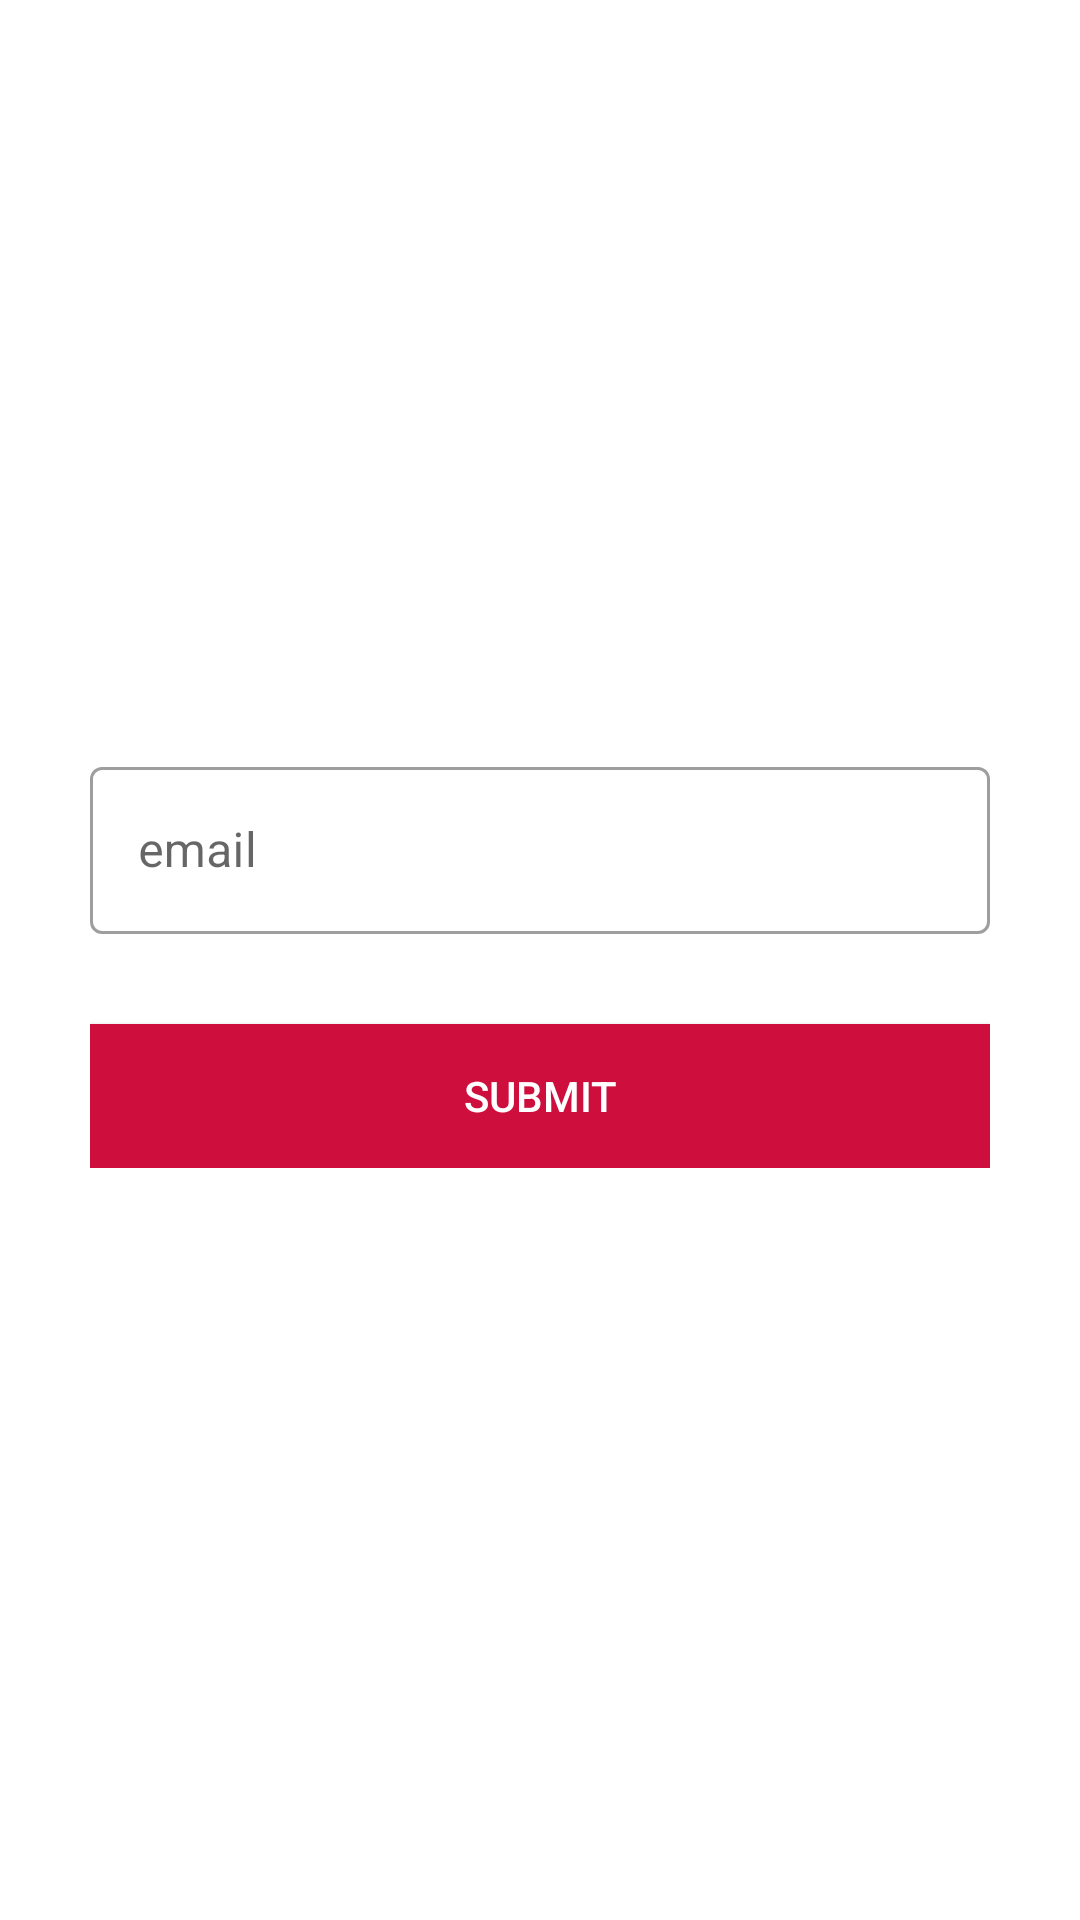

Reconstruct the res/layout file that produces this screen, plus the resources it refers to.
<!-- AndroidManifest.xml: application theme AppTheme -->
<!-- res/layout/fragment_forget_password.xml -->
<?xml version="1.0" encoding="utf-8"?>
<RelativeLayout android:layout_width="match_parent"
    android:layout_height="match_parent"
    xmlns:android="http://schemas.android.com/apk/res/android">

    <ScrollView android:layout_width="match_parent"
        android:layout_height="wrap_content"
        android:layout_centerVertical="true"
        xmlns:android="http://schemas.android.com/apk/res/android">
<LinearLayout xmlns:android="http://schemas.android.com/apk/res/android"
    android:orientation="vertical" android:layout_width="match_parent"
    android:layout_height="match_parent"
    android:gravity="center">

    <LinearLayout
        android:layout_width="300dp"
        android:layout_height="wrap_content"
        android:orientation="vertical">


        <com.google.android.material.textfield.TextInputLayout
            android:layout_width="match_parent"
            android:layout_height="wrap_content"
            style="@style/Widget.MaterialComponents.TextInputLayout.OutlinedBox">

            <com.google.android.material.textfield.TextInputEditText
                android:id="@+id/forget_password_email"
                android:layout_width="match_parent"
                android:layout_height="wrap_content"
                android:ems="10"
                android:inputType="textPersonName"
                android:hint="@string/email"
                android:layout_marginTop="30dp"/>


        </com.google.android.material.textfield.TextInputLayout>


        <Button
            android:id="@+id/forget_password_submit"
            android:layout_width="match_parent"
            android:layout_height="wrap_content"
            android:text="@string/submit"
            android:layout_marginTop="30dp"
            android:background="@color/scarlet"
            android:textColor="@color/white"/>

    </LinearLayout>

</LinearLayout>
    </ScrollView>
</RelativeLayout>
<!-- resources referenced by this layout -->
<resources>
  <color name="scarlet">#CE0F3D</color>
  <color name="white">#FFFFFF</color>
  <string name="email">email</string>
  <string name="submit">submit</string>
  <style name="AppTheme" parent="Theme.MaterialComponents.Light.NoActionBar">
          
          <item name="actionBarSize">48dip</item>
          <item name="colorPrimary">@color/scarlet</item>
          <item name="colorPrimaryDark">@color/scarlet</item>
          <item name="colorAccent">@color/colorAccent</item>
      </style>
  <color name="colorAccent">#D81B60</color>
</resources>
